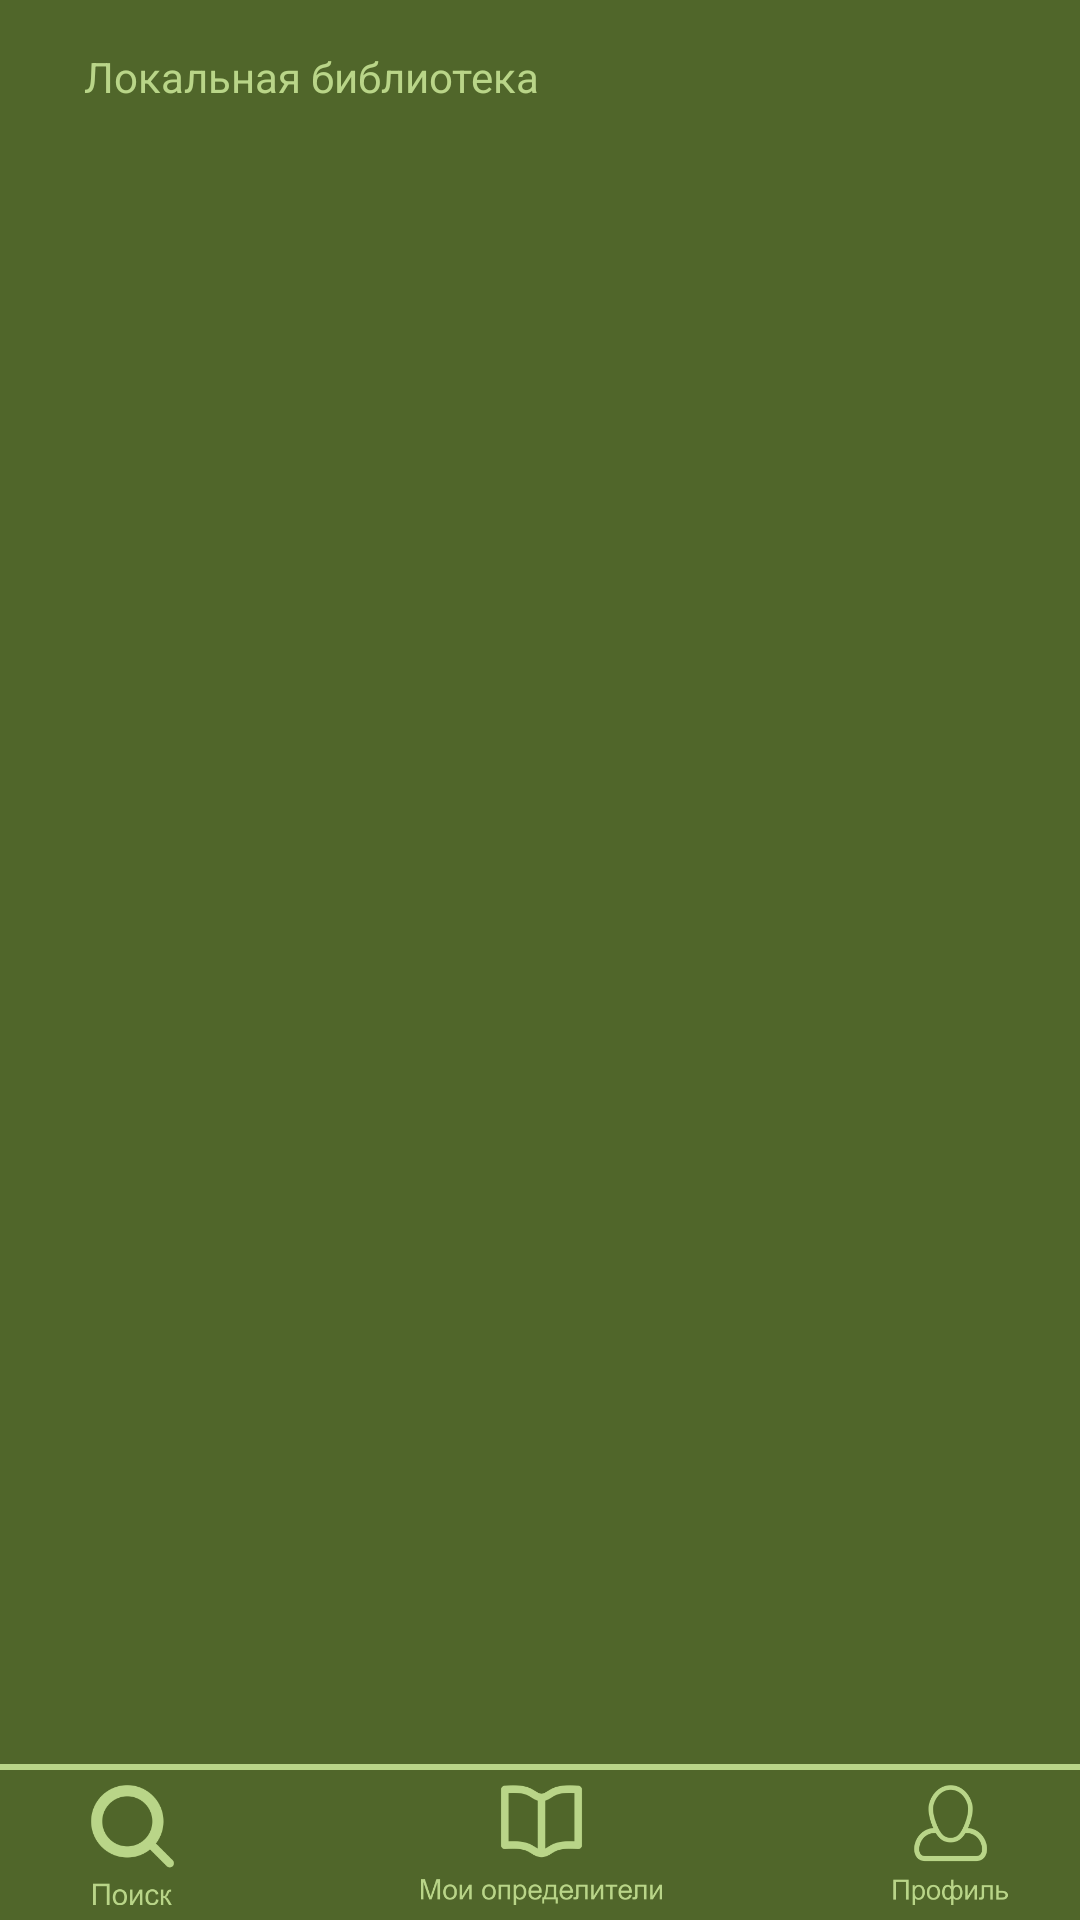

The Android layout XML behind this screen, and the referenced resources:
<!-- AndroidManifest.xml: application theme Theme.DeterminatorApp -->
<!-- res/layout/activity_local_library.xml -->
<?xml version="1.0" encoding="utf-8"?>
<androidx.constraintlayout.widget.ConstraintLayout xmlns:android="http://schemas.android.com/apk/res/android"
    xmlns:app="http://schemas.android.com/apk/res-auto"
    xmlns:tools="http://schemas.android.com/tools"
    style="@style/Theme.DeterminatorApp"
    android:layout_width="match_parent"
    android:layout_height="match_parent"
    android:background="@color/custom_background_main"
    android:theme="@style/Theme.DeterminatorApp">

    <TextView
        android:id="@+id/screenName"
        android:layout_width="wrap_content"
        android:layout_height="wrap_content"
        android:layout_marginStart="28dp"
        android:layout_marginTop="16dp"
        android:text="Локальная библиотека"
        android:textColor="@color/custom_text_active"
        android:theme="@style/Theme.DeterminatorApp"
        app:layout_constraintStart_toStartOf="parent"
        app:layout_constraintTop_toTopOf="parent" />

    <ListView
        android:id="@+id/local_library_list"
        android:layout_width="0dp"
        android:layout_height="0dp"
        android:layout_marginTop="40dp"
        app:layout_constraintBottom_toTopOf="@+id/divider"
        app:layout_constraintEnd_toEndOf="parent"
        app:layout_constraintStart_toStartOf="parent"
        app:layout_constraintTop_toBottomOf="@+id/screenName" />

    <View
        android:id="@+id/divider"
        android:layout_width="match_parent"
        android:layout_height="2dp"
        android:background="@color/custom_text_active"
        app:layout_constraintBottom_toTopOf="@+id/linearLayout2"
        tools:layout_editor_absoluteX="1dp" />

    <LinearLayout
        android:id="@+id/linearLayout2"
        android:layout_width="409dp"
        android:layout_height="50dp"
        android:orientation="horizontal"
        app:layout_constraintBottom_toBottomOf="parent"
        app:layout_constraintEnd_toEndOf="parent"
        app:layout_constraintStart_toStartOf="parent">

        <ImageButton
            android:id="@+id/bottom_search_button"
            android:layout_width="10dp"
            android:layout_height="50dp"
            android:layout_weight="1"
            android:background="@drawable/bottom_search_button"
            android:onClick="goToGlobalLibrary"
            android:padding="5dp"
            android:scaleType="fitCenter"
            app:srcCompat="@drawable/search_icon" />

        <ImageButton
            android:id="@+id/bottom_local_button"
            android:layout_width="10dp"
            android:layout_height="50dp"
            android:layout_weight="1"
            android:background="@drawable/bottom_search_button"
            android:padding="5dp"
            android:scaleType="fitCenter"
            app:srcCompat="@drawable/local_library_icon" />

        <ImageButton
            android:id="@+id/bottom_profile_button"
            android:layout_width="10dp"
            android:layout_height="50dp"
            android:layout_weight="1"
            android:background="@drawable/bottom_search_button"
            android:onClick="goToProfile"
            android:padding="5dp"
            android:scaleType="fitCenter"
            app:srcCompat="@drawable/profile_icon" />
    </LinearLayout>

</androidx.constraintlayout.widget.ConstraintLayout>
<!-- resources referenced by this layout -->
<resources>
  <color name="custom_background_main">#50662A</color>
  <color name="custom_text_active">#B9D588</color>
  <!-- drawable bottom_search_button (drawable) -->
  <?xml version="1.0" encoding="utf-8"?>
  <shape xmlns:android="http://schemas.android.com/apk/res/android" android:shape="rectangle">
      <solid android:color="@android:color/transparent"/>
  
      <padding android:left="20dp"/>
      <padding android:right="20dp"/>
  </shape>
  <!-- drawable local_library_icon: png bitmap (drawable, 16504 bytes) -->
  <!-- drawable profile_icon: png bitmap (drawable, 14722 bytes) -->
  <!-- drawable search_icon: png bitmap (drawable, 11654 bytes) -->
  <style name="Theme.DeterminatorApp" parent="Theme.AppCompat.Light.NoActionBar">
          
          <item name="colorPrimary">@color/custom_background_main</item>
          
          <item name="colorSecondary">@color/teal_200</item>
          <item name="colorButtonNormal">@color/custom_background_button</item>
  
          
          <item name="android:statusBarColor" tools:targetApi="l">?attr/colorPrimaryVariant</item>
          
  
      </style>
  <color name="teal_200">#FF03DAC5</color>
  <color name="custom_background_button">#B9D588</color>
</resources>
